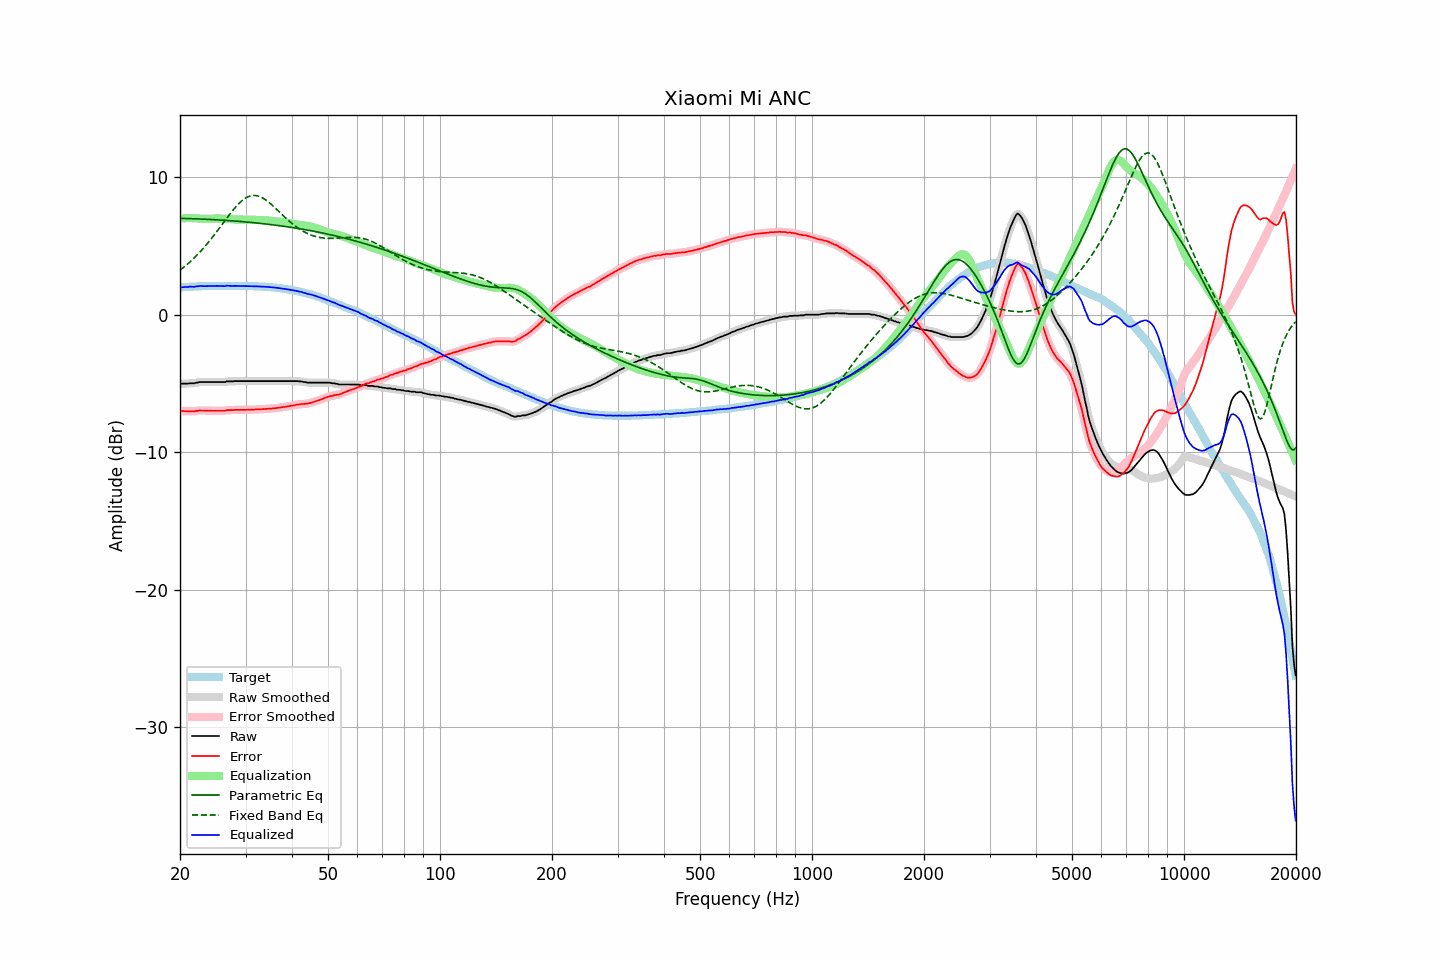

The file beside this chart, header and first rows:
frequency, raw, error, smoothed, error_smoothed, equalization, parametric_eq, fixed_band_eq, equalized_raw, equalized_smoothed, target
20.00, -5.01, -6.99, -5.01, -6.99, 6.99, 7.00, 3.23, 1.98, 1.98, 1.98
20.20, -5.01, -7.00, -5.01, -7.00, 7.00, 7.00, 3.32, 1.99, 1.99, 1.99
20.40, -5.01, -7.01, -5.01, -7.01, 7.01, 7.00, 3.41, 2.00, 2.00, 2.00
20.61, -5.01, -7.02, -5.01, -7.02, 7.02, 6.99, 3.51, 2.01, 2.01, 2.01
20.81, -5.01, -7.02, -5.01, -7.02, 7.02, 6.99, 3.60, 2.01, 2.01, 2.01
21.02, -5.01, -7.03, -5.00, -7.02, 7.03, 6.99, 3.71, 2.02, 2.02, 2.02
21.23, -4.99, -7.02, -5.00, -7.02, 7.03, 6.98, 3.81, 2.04, 2.03, 2.03
21.44, -4.99, -7.03, -5.00, -7.03, 7.02, 6.98, 3.92, 2.03, 2.03, 2.04
21.66, -4.99, -7.03, -4.99, -7.03, 7.02, 6.98, 4.03, 2.03, 2.03, 2.04
21.87, -4.99, -7.04, -4.98, -7.02, 7.01, 6.97, 4.14, 2.02, 2.03, 2.05
22.09, -4.94, -6.99, -4.95, -7.01, 7.00, 6.97, 4.26, 2.06, 2.05, 2.05
22.31, -4.94, -7.00, -4.93, -6.99, 6.99, 6.96, 4.38, 2.05, 2.06, 2.06
22.54, -4.90, -6.96, -4.91, -6.97, 6.98, 6.96, 4.50, 2.08, 2.08, 2.06
22.76, -4.90, -6.97, -4.90, -6.97, 6.98, 6.95, 4.63, 2.08, 2.08, 2.07
22.99, -4.90, -6.97, -4.90, -6.97, 6.97, 6.95, 4.76, 2.07, 2.08, 2.07
23.22, -4.90, -6.97, -4.90, -6.97, 6.97, 6.94, 4.89, 2.07, 2.07, 2.07
23.45, -4.90, -6.98, -4.90, -6.98, 6.97, 6.94, 5.03, 2.07, 2.07, 2.08
23.69, -4.90, -6.98, -4.90, -6.98, 6.97, 6.93, 5.17, 2.07, 2.07, 2.08
23.92, -4.90, -6.98, -4.90, -6.98, 6.98, 6.93, 5.31, 2.08, 2.08, 2.08
24.16, -4.90, -6.98, -4.90, -6.98, 6.98, 6.92, 5.45, 2.08, 2.08, 2.08
24.40, -4.90, -6.99, -4.90, -6.99, 6.99, 6.91, 5.60, 2.09, 2.09, 2.09
24.65, -4.90, -6.99, -4.90, -6.99, 6.99, 6.91, 5.75, 2.09, 2.09, 2.09
24.89, -4.90, -6.99, -4.90, -6.99, 6.99, 6.90, 5.90, 2.09, 2.09, 2.09
25.14, -4.90, -6.99, -4.90, -6.99, 6.99, 6.89, 6.06, 2.09, 2.09, 2.09
25.39, -4.90, -6.99, -4.90, -6.99, 6.99, 6.89, 6.21, 2.09, 2.09, 2.09
25.65, -4.90, -6.99, -4.90, -6.99, 6.99, 6.88, 6.37, 2.09, 2.09, 2.09
25.91, -4.90, -6.99, -4.90, -6.99, 6.98, 6.87, 6.53, 2.08, 2.08, 2.09
26.16, -4.90, -6.99, -4.90, -6.99, 6.98, 6.86, 6.68, 2.08, 2.08, 2.09
26.43, -4.90, -6.99, -4.88, -6.97, 6.97, 6.86, 6.84, 2.07, 2.09, 2.09
26.69, -4.85, -6.94, -4.87, -6.96, 6.96, 6.85, 7.00, 2.11, 2.09, 2.09
26.96, -4.85, -6.94, -4.85, -6.94, 6.95, 6.84, 7.15, 2.10, 2.10, 2.09
27.23, -4.85, -6.94, -4.85, -6.94, 6.94, 6.83, 7.31, 2.09, 2.10, 2.09
27.50, -4.85, -6.94, -4.85, -6.94, 6.94, 6.82, 7.46, 2.09, 2.09, 2.09
27.77, -4.85, -6.94, -4.84, -6.93, 6.93, 6.82, 7.60, 2.08, 2.08, 2.09
28.05, -4.83, -6.92, -4.84, -6.93, 6.92, 6.81, 7.74, 2.09, 2.09, 2.09
28.33, -4.83, -6.92, -4.83, -6.92, 6.92, 6.80, 7.88, 2.09, 2.09, 2.09
28.62, -4.83, -6.92, -4.83, -6.92, 6.92, 6.79, 8.00, 2.09, 2.09, 2.09
28.90, -4.83, -6.92, -4.83, -6.92, 6.92, 6.78, 8.12, 2.09, 2.09, 2.09
29.19, -4.83, -6.92, -4.83, -6.92, 6.92, 6.77, 8.23, 2.09, 2.09, 2.09
29.48, -4.83, -6.92, -4.83, -6.92, 6.92, 6.76, 8.33, 2.09, 2.09, 2.09
29.78, -4.83, -6.92, -4.83, -6.92, 6.92, 6.75, 8.42, 2.09, 2.09, 2.09
30.08, -4.83, -6.92, -4.83, -6.92, 6.91, 6.74, 8.49, 2.08, 2.08, 2.09
30.38, -4.83, -6.91, -4.83, -6.91, 6.91, 6.73, 8.55, 2.08, 2.08, 2.08
30.68, -4.83, -6.91, -4.83, -6.91, 6.91, 6.72, 8.60, 2.08, 2.08, 2.08
30.99, -4.83, -6.91, -4.83, -6.91, 6.91, 6.71, 8.64, 2.08, 2.08, 2.08
31.30, -4.83, -6.90, -4.83, -6.90, 6.90, 6.70, 8.66, 2.07, 2.07, 2.07
31.61, -4.83, -6.90, -4.83, -6.90, 6.90, 6.68, 8.67, 2.07, 2.07, 2.07
31.93, -4.83, -6.89, -4.83, -6.89, 6.89, 6.67, 8.66, 2.06, 2.06, 2.06
32.24, -4.83, -6.89, -4.83, -6.89, 6.89, 6.66, 8.64, 2.06, 2.06, 2.06
32.57, -4.83, -6.88, -4.83, -6.88, 6.88, 6.65, 8.61, 2.05, 2.05, 2.05
32.89, -4.83, -6.88, -4.83, -6.88, 6.88, 6.64, 8.57, 2.05, 2.05, 2.05
33.22, -4.83, -6.87, -4.83, -6.87, 6.87, 6.62, 8.51, 2.04, 2.04, 2.04
33.55, -4.83, -6.87, -4.83, -6.87, 6.86, 6.61, 8.44, 2.03, 2.03, 2.04
33.89, -4.83, -6.86, -4.83, -6.86, 6.86, 6.60, 8.37, 2.03, 2.03, 2.03
34.23, -4.83, -6.85, -4.83, -6.85, 6.85, 6.58, 8.29, 2.02, 2.02, 2.02
34.57, -4.83, -6.84, -4.83, -6.84, 6.84, 6.57, 8.19, 2.01, 2.01, 2.01
34.92, -4.83, -6.83, -4.83, -6.83, 6.83, 6.56, 8.10, 2.00, 2.00, 2.00
35.27, -4.83, -6.83, -4.83, -6.82, 6.82, 6.54, 8.00, 1.99, 1.99, 2.00
35.62, -4.83, -6.81, -4.83, -6.81, 6.81, 6.53, 7.89, 1.98, 1.98, 1.98
35.97, -4.83, -6.80, -4.83, -6.80, 6.80, 6.51, 7.78, 1.97, 1.97, 1.97
... 635 more rows
